Labelled photos from "processed_dataset", an image-classification folder in Clivez12/orange_classification. The possible labels are: ibadan sweet orange, tangerine, velencia, washington orange.

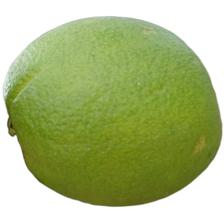
Label: washington orange

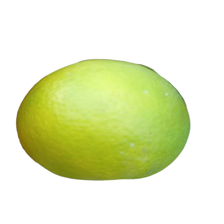
Label: velencia

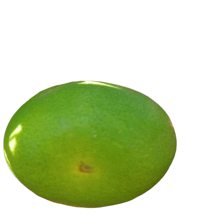
Label: ibadan sweet orange

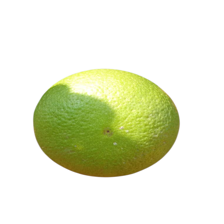
Label: ibadan sweet orange

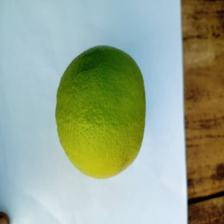
Label: washington orange

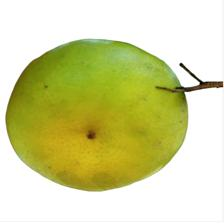
Label: tangerine
